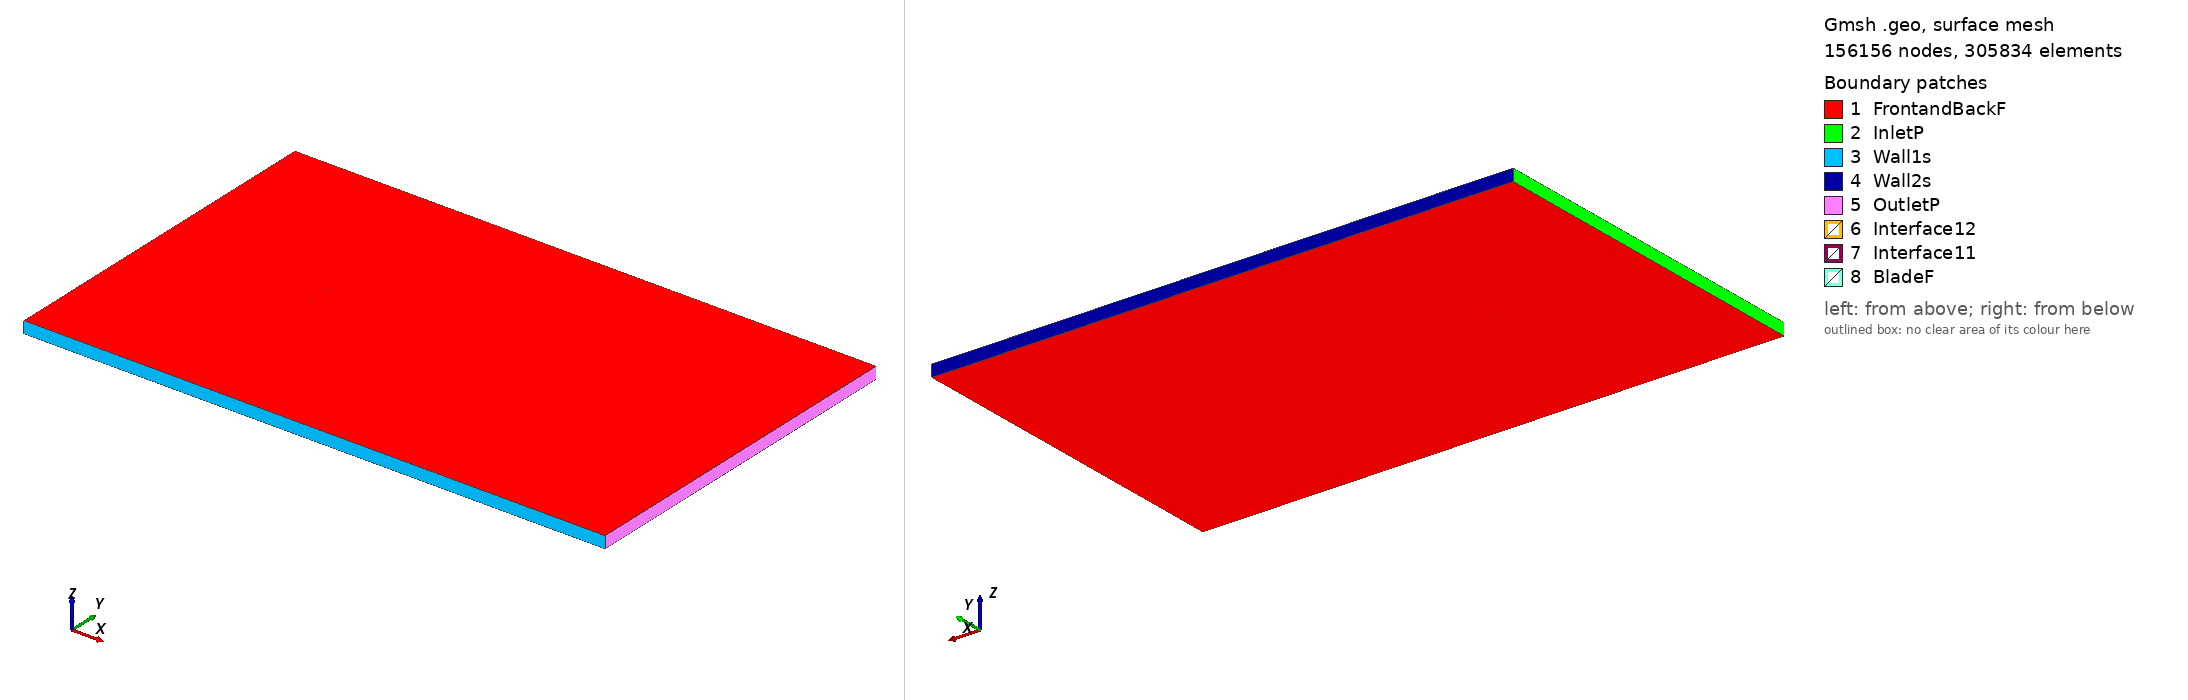

Gmsh geometry script, surface-meshed: 156156 nodes, 305834 surface elements. Boundary patches (legend numbers): 1 FrontandBackF, 2 InletP, 3 Wall1s, 4 Wall2s, 5 OutletP, 6 Interface12, 7 Interface11, 8 BladeF. Left view from above one corner, right view from below the opposite corner. Legend entries are the model's physical surfaces. The drawing asked Gmsh for element sizes between 1% and 20% of the model's largest extent; the script's own settings can give other sizes.

=== m4_tsr_-4.1387_aoa_7.1875.geo (drawn) ===
SetFactory("OpenCASCADE");

Point(1) = {0.074488, 0.727987, 0, 1.0};
Point(2) = {0.072059, 0.728428, 0, 1.0};
Point(3) = {0.064424, 0.729919, 0, 1.0};
Point(4) = {0.049197, 0.733208, 0, 1.0};
Point(5) = {0.033992, 0.736666, 0, 1.0};
Point(6) = {0.018794, 0.740171, 0, 1.0};
Point(7) = {0.003568, 0.743475, 0, 1.0};
Point(8) = {-0.011720, 0.746319, 0, 1.0};
Point(9) = {-0.027088, 0.748545, 0, 1.0};
Point(10) = {-0.042585, 0.749818, 0, 1.0};
Point(11) = {-0.050394, 0.750000, 0, 1.0};
Point(12) = {-0.058252, 0.749828, 0, 1.0};
Point(13) = {-0.062205, 0.749542, 0, 1.0};
Point(14) = {-0.066186, 0.749072, 0, 1.0};
Point(15) = {-0.070201, 0.748339, 0, 1.0};
Point(16) = {-0.072236, 0.747766, 0, 1.0};
Point(17) = {-0.074411, 0.746145, 0, 1.0};
Point(18) = {-0.072670, 0.744518, 0, 1.0};
Point(19) = {-0.070777, 0.744029, 0, 1.0};
Point(20) = {-0.066938, 0.743438, 0, 1.0};
Point(21) = {-0.063088, 0.742939, 0, 1.0};
Point(22) = {-0.059230, 0.742502, 0, 1.0};
Point(23) = {-0.051509, 0.741673, 0, 1.0};
Point(24) = {-0.043785, 0.740844, 0, 1.0};
Point(25) = {-0.028381, 0.738880, 0, 1.0};
Point(26) = {-0.013001, 0.736729, 0, 1.0};
Point(27) = {0.002360, 0.734441, 0, 1.0};
Point(28) = {0.017726, 0.732182, 0, 1.0};
Point(29) = {0.033109, 0.730064, 0, 1.0};
Point(30) = {0.048542, 0.728313, 0, 1.0};
Point(31) = {0.064037, 0.727026, 0, 1.0};
Point(32) = {0.071812, 0.726581, 0, 1.0};
Point(33) = {0.074297, 0.726478, 0, 1.0};
Point(34) = {-0.074488, -0.727987, 0, 1.0};
Point(35) = {-0.072059, -0.728428, 0, 1.0};
Point(36) = {-0.064424, -0.729919, 0, 1.0};
Point(37) = {-0.049197, -0.733208, 0, 1.0};
Point(38) = {-0.033992, -0.736666, 0, 1.0};
Point(39) = {-0.018794, -0.740171, 0, 1.0};
Point(40) = {-0.003568, -0.743475, 0, 1.0};
Point(41) = {0.011720, -0.746319, 0, 1.0};
Point(42) = {0.027088, -0.748545, 0, 1.0};
Point(43) = {0.042585, -0.749818, 0, 1.0};
Point(44) = {0.050394, -0.750000, 0, 1.0};
Point(45) = {0.058252, -0.749828, 0, 1.0};
Point(46) = {0.062205, -0.749542, 0, 1.0};
Point(47) = {0.066186, -0.749072, 0, 1.0};
Point(48) = {0.070201, -0.748339, 0, 1.0};
Point(49) = {0.072236, -0.747766, 0, 1.0};
Point(50) = {0.074411, -0.746145, 0, 1.0};
Point(51) = {0.072670, -0.744518, 0, 1.0};
Point(52) = {0.070777, -0.744029, 0, 1.0};
Point(53) = {0.066938, -0.743438, 0, 1.0};
Point(54) = {0.063088, -0.742939, 0, 1.0};
Point(55) = {0.059230, -0.742502, 0, 1.0};
Point(56) = {0.051509, -0.741673, 0, 1.0};
Point(57) = {0.043785, -0.740844, 0, 1.0};
Point(58) = {0.028381, -0.738880, 0, 1.0};
Point(59) = {0.013001, -0.736729, 0, 1.0};
Point(60) = {-0.002360, -0.734441, 0, 1.0};
Point(61) = {-0.017726, -0.732182, 0, 1.0};
Point(62) = {-0.033109, -0.730064, 0, 1.0};
Point(63) = {-0.048542, -0.728313, 0, 1.0};
Point(64) = {-0.064037, -0.727026, 0, 1.0};
Point(65) = {-0.071812, -0.726581, 0, 1.0};
Point(66) = {-0.074297, -0.726478, 0, 1.0};

// Lines: first blade (splines 1-4)
Spline(1) = {1:33};
Spline(2) = {33,1};

// Lines: second blade (splines 5-8)
Spline(3) = {34:66};
Spline(4) = {66,34};

// Outer domain (points 20001-4 and lines)
Point(67) = {-13.50000000, -15.00000000, 0, 1.0};
Point(68) = {-13.50000000, 15.00000000, 0, 1.0};
Point(69) = {36.00000000, 15.00000000, 0, 1.0};
Point(70) = {36.00000000, -15.00000000, 0, 1.0};
Line(11) = {67, 68};
Line(12) = {68, 69};
Line(13) = {69, 70};
Line(14) = {67, 70};

// Interface (between moving and stationary domain) (circles)
Circle(9) = {0, 0, 0, 0.80000000, 0, 2*Pi};
Circle(10) = {0, 0, 0, 0.80000000, 0, 2*Pi};

// Loops collect Lines/Splines/etc (blade1, blade2, domain, first circle)
Line Loop(1) = {1:2};
Line Loop(2) = {3:4};
Line Loop(3) = {11,12,13,-14};
Line Loop(4) = {9};

// BooleanDifference cuts out the circle/interface from the domain
Plane Surface(1) = {3};
Plane Surface(2) = {4};
BooleanDifference{ Surface{1}; Delete;}{ Surface{2}; Delete;}

// This one cuts out the blades from the inner circle/interface
Line Loop(6) = {10};
Plane Surface(5) = {6};
Plane Surface(6) = {1};
Plane Surface(7) = {2};
BooleanDifference{ Surface{5}; Delete;}{ Surface{6,7}; Delete;}

// extrude to 3rd dimension
Extrude {0, 0, 1} {Surface{1}; Surface{5}; Layers{1}; Recombine;}

// Physical Surfaces are the named boundaries (patches)
Physical Surface("Interface11") = {12};
Physical Surface("Interface12") = {10};

// sides of domain
Physical Surface("InletP") = {6};
Physical Surface("OutletP") = {9};

// top and bottom of domain
Physical Surface("Wall1s") = {7};
Physical Surface("Wall2s") = {8};

// Check FrontandBackF by ensuring there is nothing in the 3rd dimension
Physical Surface("FrontandBackF") = {1,11,5,17};
Physical Surface("BladeF") = {13:16};
Physical Volume("Turbine") = {2};
Physical Volume("Farfield") = {1};

// settings for airfoil boundary layer
Field[1] = BoundaryLayer;
Field[1].EdgesList = {1:4};
Field[1].hwall_n = 1e-3;
Field[1].thickness = 1.5e-2;
Field[1].ratio = 1.05;
Field[1].Quads = 1;
BoundaryLayer Field = 1;

// control points for mesh (blade and interface)
// floor((arc length / 1.5mm)/ 2) -> Transfinite Line
Transfinite Line {1,3} = 100 Using Progression 1;
Transfinite Line {2,4} = 2 Using Progression 1;
Transfinite Line {9, 15} = 800 Using Progression 1;

// For more information on gmsh syntax, visit http://gmsh.info/doc/texinfo/gmsh.html
